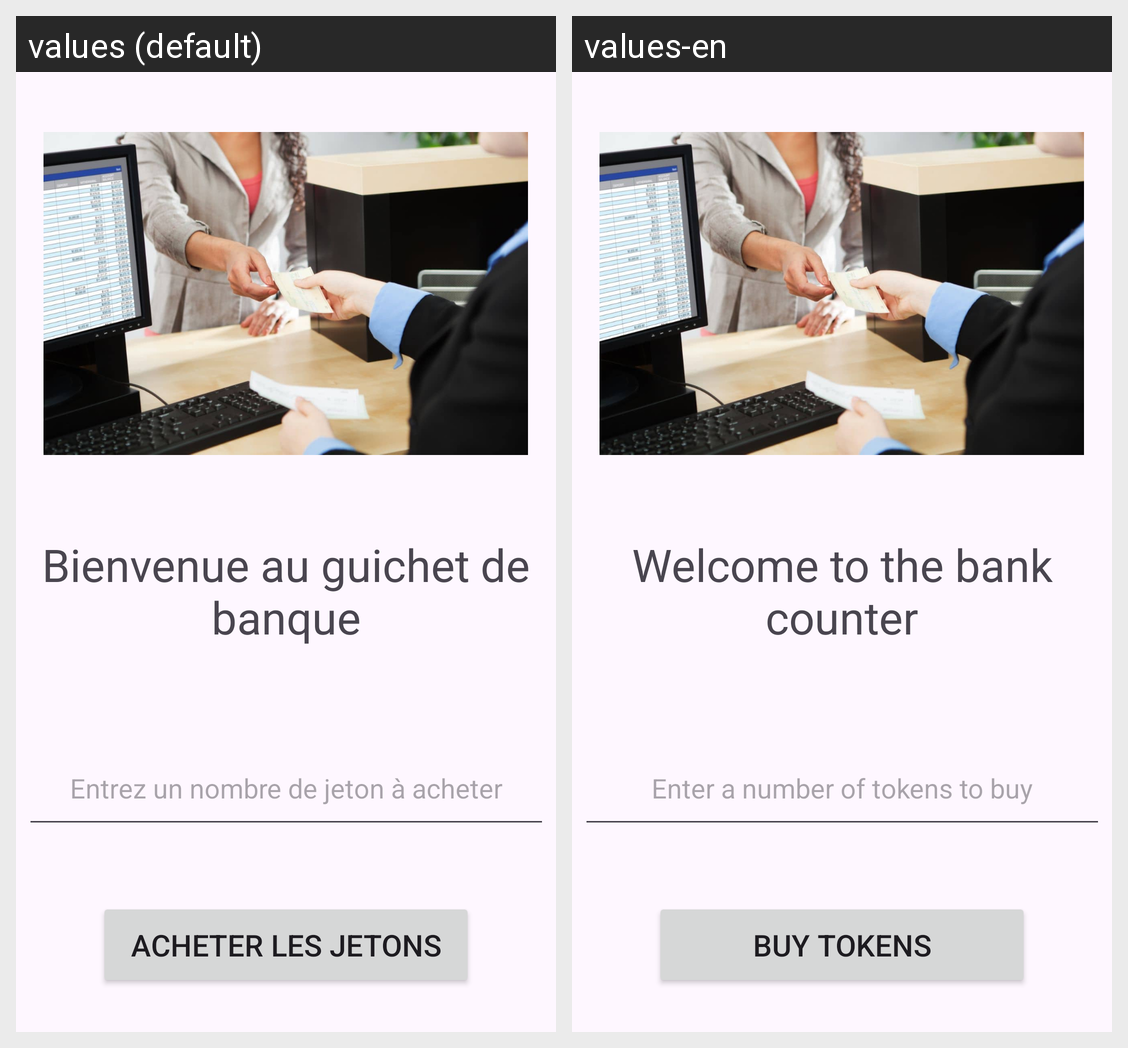

For this localized Android screen grid, give each drawn string resource with its value in every locale shown.
Android screen res/layout/activity_guichet.xml rendered under 2 locales, left to right: values (default), values-en. Device: Nexus 5 (rendered at 1080×1920; each locale shown at half size, 540×960, under a caption strip naming it); theme Theme.TP1_RAPHAEL_GROUGNET.
Strings drawn on this screen, with the default value and each locale's value (text and hints the layout hard-codes, and strings that could not be matched under every locale, appear in the picture but are not listed):

hint_counter
  values: Entrez un nombre de jeton à acheter
  values-en: Enter a number of tokens to buy

btn_buy_counter
  values: Acheter les jetons
  values-en: Buy tokens

welcome_counter
  values: Bienvenue au guichet de banque
  values-en: Welcome to the bank counter
